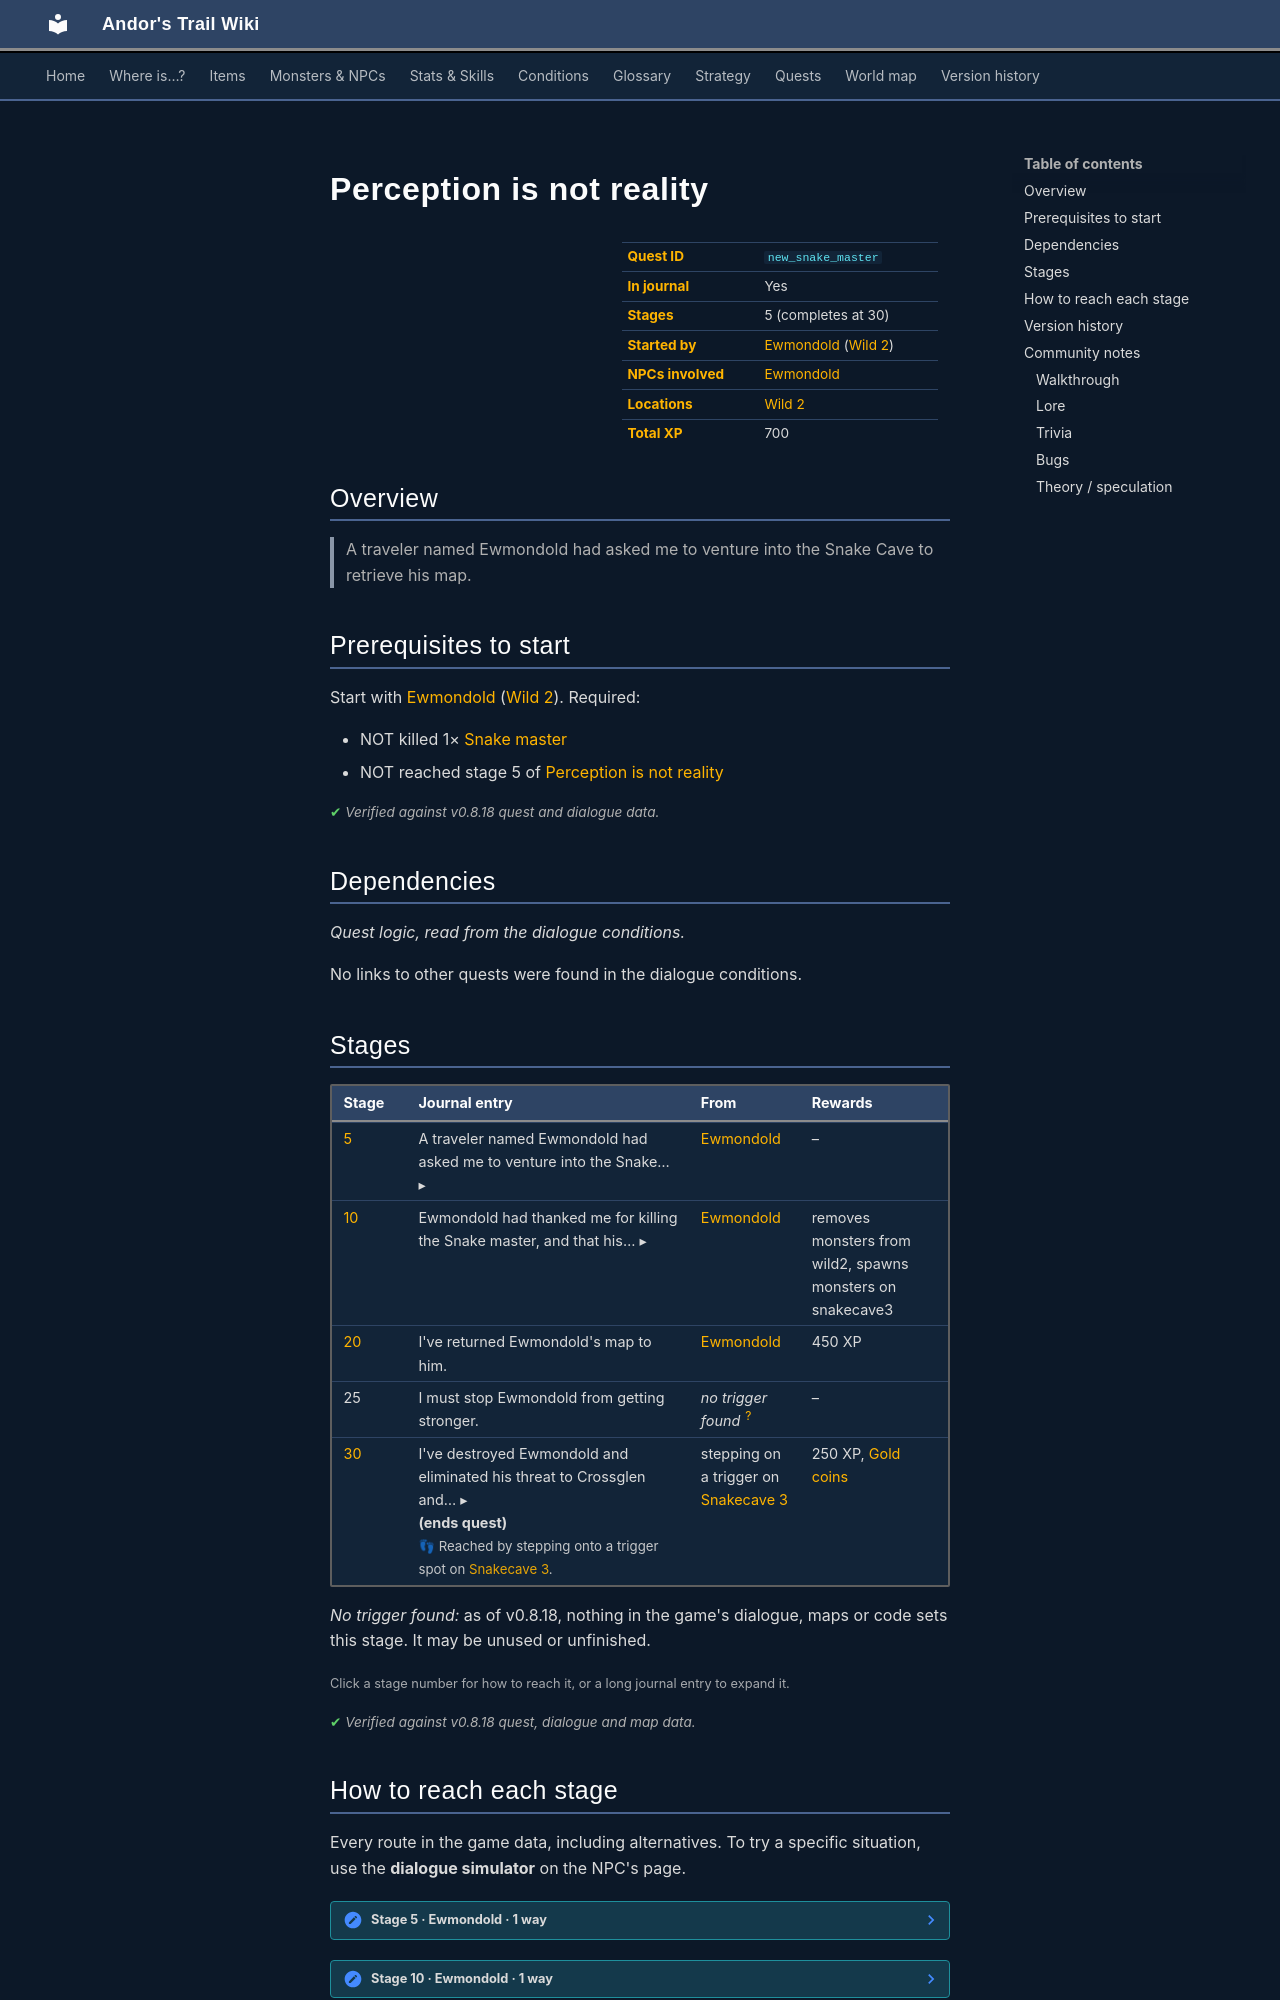

repository: asdfghjkl628/Andor-s-Trail-Wikiiii · page: quests/new_snake_master/index.html · generator: mkdocs

---
description: "Perception is not reality is a quest in Andor's Trail, started by Ewmondold (wild2). 5 stages, 700 XP in total. A traveler named Ewmondold had asked me to venture into the Snake Cave to retrieve his map."
---

# Perception is not reality

<div class="infobox" markdown>

| | |
|---|---|
| **Quest ID** | `new_snake_master` |
| **In journal** | Yes |
| **Stages** | 5 (completes at 30) |
| **Started by** | [Ewmondold](../monsters/ewmondold_snake_master.md#v-inspiring_snake_master) ([Wild 2](../maps/wild2.md)) |
| **NPCs involved** | [Ewmondold](../monsters/ewmondold_snake_master.md#v-inspiring_snake_master) |
| **Locations** | [Wild 2](../maps/wild2.md) |
| **Total XP** | 700 |

</div>

## Overview

> A traveler named Ewmondold had asked me to venture into the Snake Cave to retrieve his map.

## Prerequisites to start

Start with [Ewmondold](../monsters/ewmondold_snake_master.md#v-inspiring_snake_master) ([Wild 2](../maps/wild2.md)). Required:

- NOT killed 1× [Snake master](../monsters/snake_master.md)
- NOT reached stage 5 of [Perception is not reality](../quests/new_snake_master.md#stage-5)


<p class="verified">Verified against v0.8.18 quest and dialogue data.</p>

## Dependencies

*Quest logic, read from the dialogue conditions.*

No links to other quests were found in the dialogue conditions.

## Stages

<div class="stages" markdown>

| Stage | Journal entry | From | Rewards |
|---|---|---|---|
| <span id="stage-5"></span>[5](#route-5) | <details class="jt"><summary><span class="s">A traveler named Ewmondold had asked me to venture into the Snake… ▸</span><span class="l">▴ less</span></summary>A traveler named Ewmondold had asked me to venture into the Snake Cave to retrieve his map.</details> | [Ewmondold](../monsters/ewmondold_snake_master.md#v-inspiring_snake_master) | – |
| <span id="stage-10"></span>[10](#route-10) | <details class="jt"><summary><span class="s">Ewmondold had thanked me for killing the Snake master, and that his… ▸</span><span class="l">▴ less</span></summary>Ewmondold had thanked me for killing the Snake master, and that his way to rule would be free. I should find him.</details> | [Ewmondold](../monsters/ewmondold_snake_master.md#v-inspiring_snake_master) | removes monsters from wild2, spawns monsters on snakecave3 |
| <span id="stage-20"></span>[20](#route-20) | I've returned Ewmondold's map to him. | [Ewmondold](../monsters/ewmondold_snake_master.md#v-inspiring_snake_master) | 450 XP |
| <span id="stage-25"></span>25 | I must stop Ewmondold from getting stronger. | *no trigger found* <sup>[?](#untraced)</sup> | – |
| <span id="stage-30"></span>[30](#route-30) | <details class="jt"><summary><span class="s">I've destroyed Ewmondold and eliminated his threat to Crossglen and… ▸</span><span class="l">▴ less</span></summary>I've destroyed Ewmondold and eliminated his threat to Crossglen and the surrounding area.</details> **(ends quest)**<br><span class="qnote">👣 Reached by stepping onto a trigger spot on [Snakecave 3](../maps/snakecave3.md).</span> | stepping on a trigger on [Snakecave 3](../maps/snakecave3.md) | 250 XP, [Gold coins](../items/gold.md) |

</div>

<span id="untraced"></span>*No trigger found:* as of v0.8.18, nothing in the game's dialogue, maps or code sets this stage. It may be unused or unfinished.

<small>Click a stage number for how to reach it, or a long journal entry to expand it.</small>

<p class="verified">Verified against v0.8.18 quest, dialogue and map data.</p>

## How to reach each stage

Every route in the game data, including alternatives. To try a specific situation, use the **dialogue simulator** on the NPC's page.

<span id="route-5"></span>

??? note "Stage 5 · Ewmondold · 1 way"

    **Way 1:** Talk to [Ewmondold](../monsters/ewmondold_snake_master.md#v-inspiring_snake_master), choose “I could retrieve the map for you.”

    - **Needs:** not yet stage 5; not killed 1× [Snake master](../monsters/snake_master.md)
    - *“Please do and hurry back to me.”*


<span id="route-10"></span>

??? note "Stage 10 · Ewmondold · 1 way"

    **Way 1:** Talk to [Ewmondold](../monsters/ewmondold_snake_master.md#v-inspiring_snake_master), automatic

    - **Needs:** not yet stage 5; killed 1× [Snake master](../monsters/snake_master.md)
    - **Gives:** removes monsters from wild2, spawns monsters on snakecave3
    - *“Thanks for killing the Snake master, sucker - the way for me to rule is now free...”*


<span id="route-20"></span>

??? note "Stage 20 · Ewmondold · 1 way"

    **Way 1:** Talk to [Ewmondold](../monsters/ewmondold_snake_master.md#v-inspiring_snake_master), automatic

    - **Needs:** stage 5; killed 1× [Snake master](../monsters/snake_master.md); hand over 1× [Ewmondold's map](../items/inspiring_snake_master_map.md)
    - *“Ah, my 'map'. Good!”*


<span id="route-30"></span>

??? note "Stage 30 · stepping on a trigger on snakecave3 · 1 way"

    **Way 1:** Stepping on a trigger on [Snakecave 3](../maps/snakecave3.md)

    - **Needs:** not yet stage 30; killed 1× [Ewmondold](../monsters/ewmondold_snake_master.md)
    - **Gives:** [Gold coins](../items/gold.md)
    - *“You've destroyed Ewmondold and eliminated his threat to Crossglen and the surrounding area.”*



<p class="verified">Verified against v0.8.18 dialogue data.</p>


## Version history

| Version | Change |
|---|---|
| [v0.7.12](../versions/0.7.12.md) | Added<br>Dialogue: 4 lines added |
| [v0.7.13](../versions/0.7.13.md) | Stage 10 journal text changed |

<p class="verified">Verified against v0.8.18 and every earlier release back to v0.7.0 (game data compared release by release).</p>
